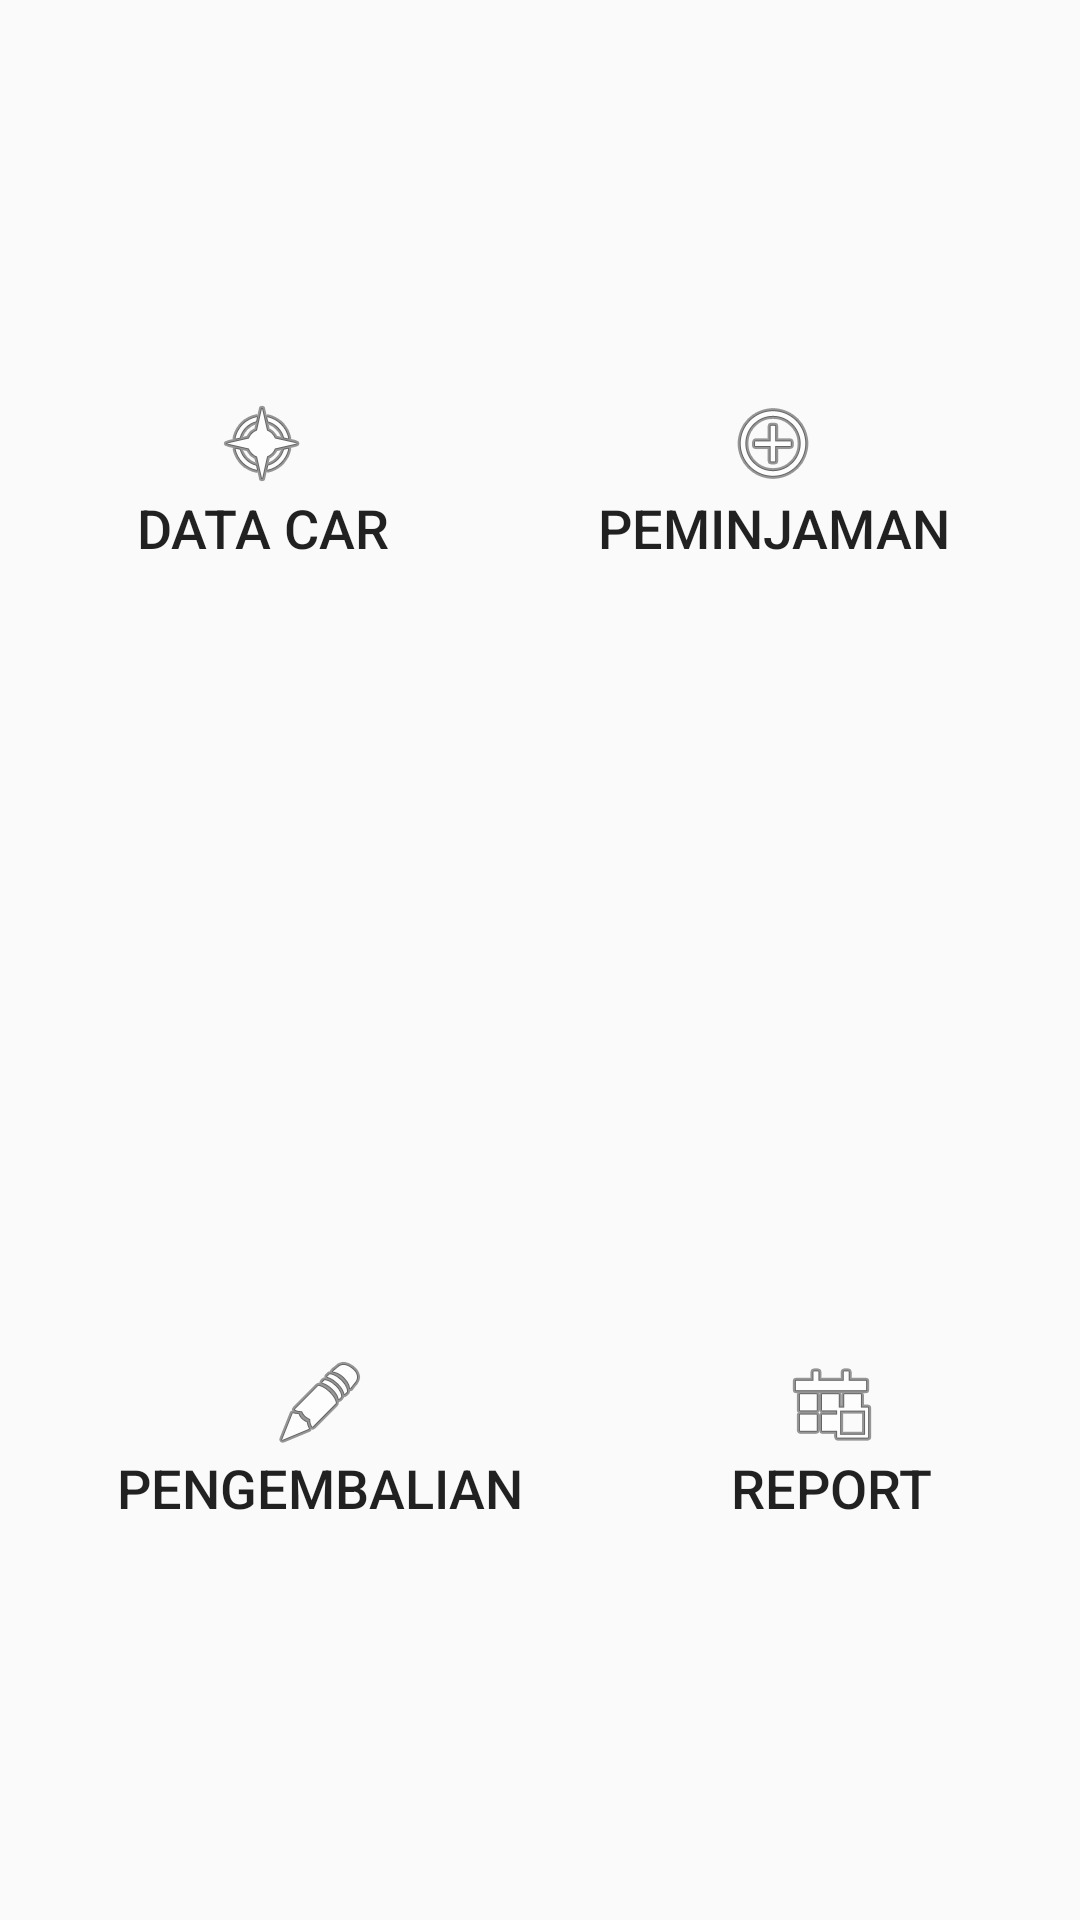

Reconstruct the res/layout file that produces this screen, plus the resources it refers to.
<!-- AndroidManifest.xml: application theme AppTheme -->
<!-- res/layout/fragment_main.xml -->
<LinearLayout xmlns:android="http://schemas.android.com/apk/res/android"
    xmlns:tools="http://schemas.android.com/tools"
    android:layout_width="match_parent"
    android:layout_height="match_parent"
    android:orientation="vertical"
    android:paddingBottom="@dimen/activity_vertical_margin"
    android:paddingLeft="@dimen/activity_horizontal_margin"
    android:paddingRight="@dimen/activity_horizontal_margin"
    android:paddingTop="@dimen/activity_vertical_margin"
    tools:context="com.oracle.rentcarmobile.MainActivity$PlaceholderFragment" >

    
    <LinearLayout
        android:layout_width="fill_parent"
        android:layout_height="wrap_content"
        android:layout_margin="10dip"
        android:layout_weight="1"
        android:orientation="horizontal" >

        <Button
            android:id="@+id/btn_car"
            style="@style/DashboardButton"
            android:layout_width="wrap_content"
            android:layout_height="wrap_content"
            android:drawableTop="@android:drawable/ic_menu_compass"
            android:onClick="onButtonClicker"
            android:text="Data Car" />

        <Button
            android:id="@+id/btn_pinjam"
            style="@style/DashboardButton"
            android:layout_width="wrap_content"
            android:layout_height="wrap_content"
            android:drawableTop="@android:drawable/ic_menu_add"
            android:onClick="onButtonClicker"
            android:text="Peminjaman" />
    </LinearLayout>

    <LinearLayout
        android:layout_width="fill_parent"
        android:layout_height="wrap_content"
        android:layout_margin="10dip"
        android:layout_weight="1"
        android:orientation="horizontal" >

        <Button
            android:id="@+id/btn_kembali"
            style="@style/DashboardButton"
            android:layout_width="wrap_content"
            android:layout_height="wrap_content"
            android:drawableTop="@android:drawable/ic_menu_edit"
            android:onClick="onButtonClicker"
            android:text="Pengembalian" />

        <Button
            android:id="@+id/btn_report"
            style="@style/DashboardButton"
            android:layout_width="wrap_content"
            android:layout_height="wrap_content"
            android:drawableTop="@android:drawable/ic_menu_today"
            android:onClick="onButtonClicker"
            android:text="Report" />
    </LinearLayout>       

</LinearLayout>
<!-- resources referenced by this layout -->
<resources>
  <style name="DashboardButton">
          <item name="android:layout_gravity">center_vertical</item>
          <item name="android:layout_width">fill_parent</item>
          <item name="android:layout_height">wrap_content</item>
          <item name="android:layout_weight">1</item>
          <item name="android:gravity">center_horizontal</item>
          <item name="android:textSize">18sp</item>
          <item name="android:textStyle">normal</item>        
          <item name="android:background">@null</item>
      </style>
  <style name="AppTheme" parent="AppBaseTheme">
          
      </style>
  <style name="AppBaseTheme" parent="Theme.AppCompat.Light">
          
      </style>
</resources>
